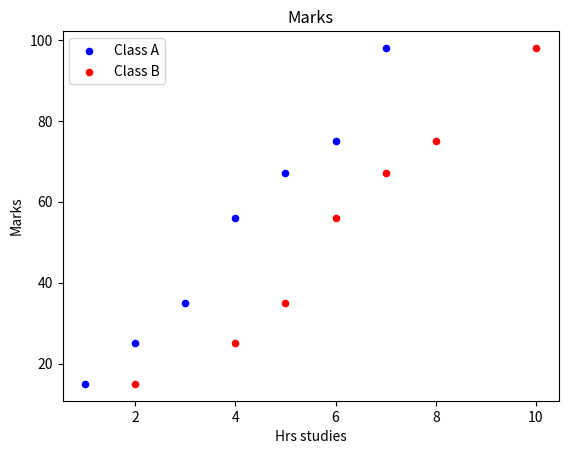

Write the Python code that produced this figure.
import pandas as pd
import numpy as np
import matplotlib.pyplot as plt

x1 = np.array([1,2,3,4,5,6,7]) #hrs studied

y1 = np.array([15,25,35,56,67,75,98])

x2 = np.array([2,4,5,6,7,8,10]) #hrs studied

y2 = np.array([12,23,55,66,77,95,98])

#style = dict(marker=".",markerfacecolor ="red",markeredgecolor="green",linestyle="dotted",color ="violet")

plt.title("Marks")
plt.scatter(x1,y1, color="Blue",s=20, label="Class A")

plt.scatter(x2,y1, color="Red",s=20,label ="Class B")
plt.xlabel("Hrs studies")
plt.ylabel("Marks")
plt.legend()
plt.show()
